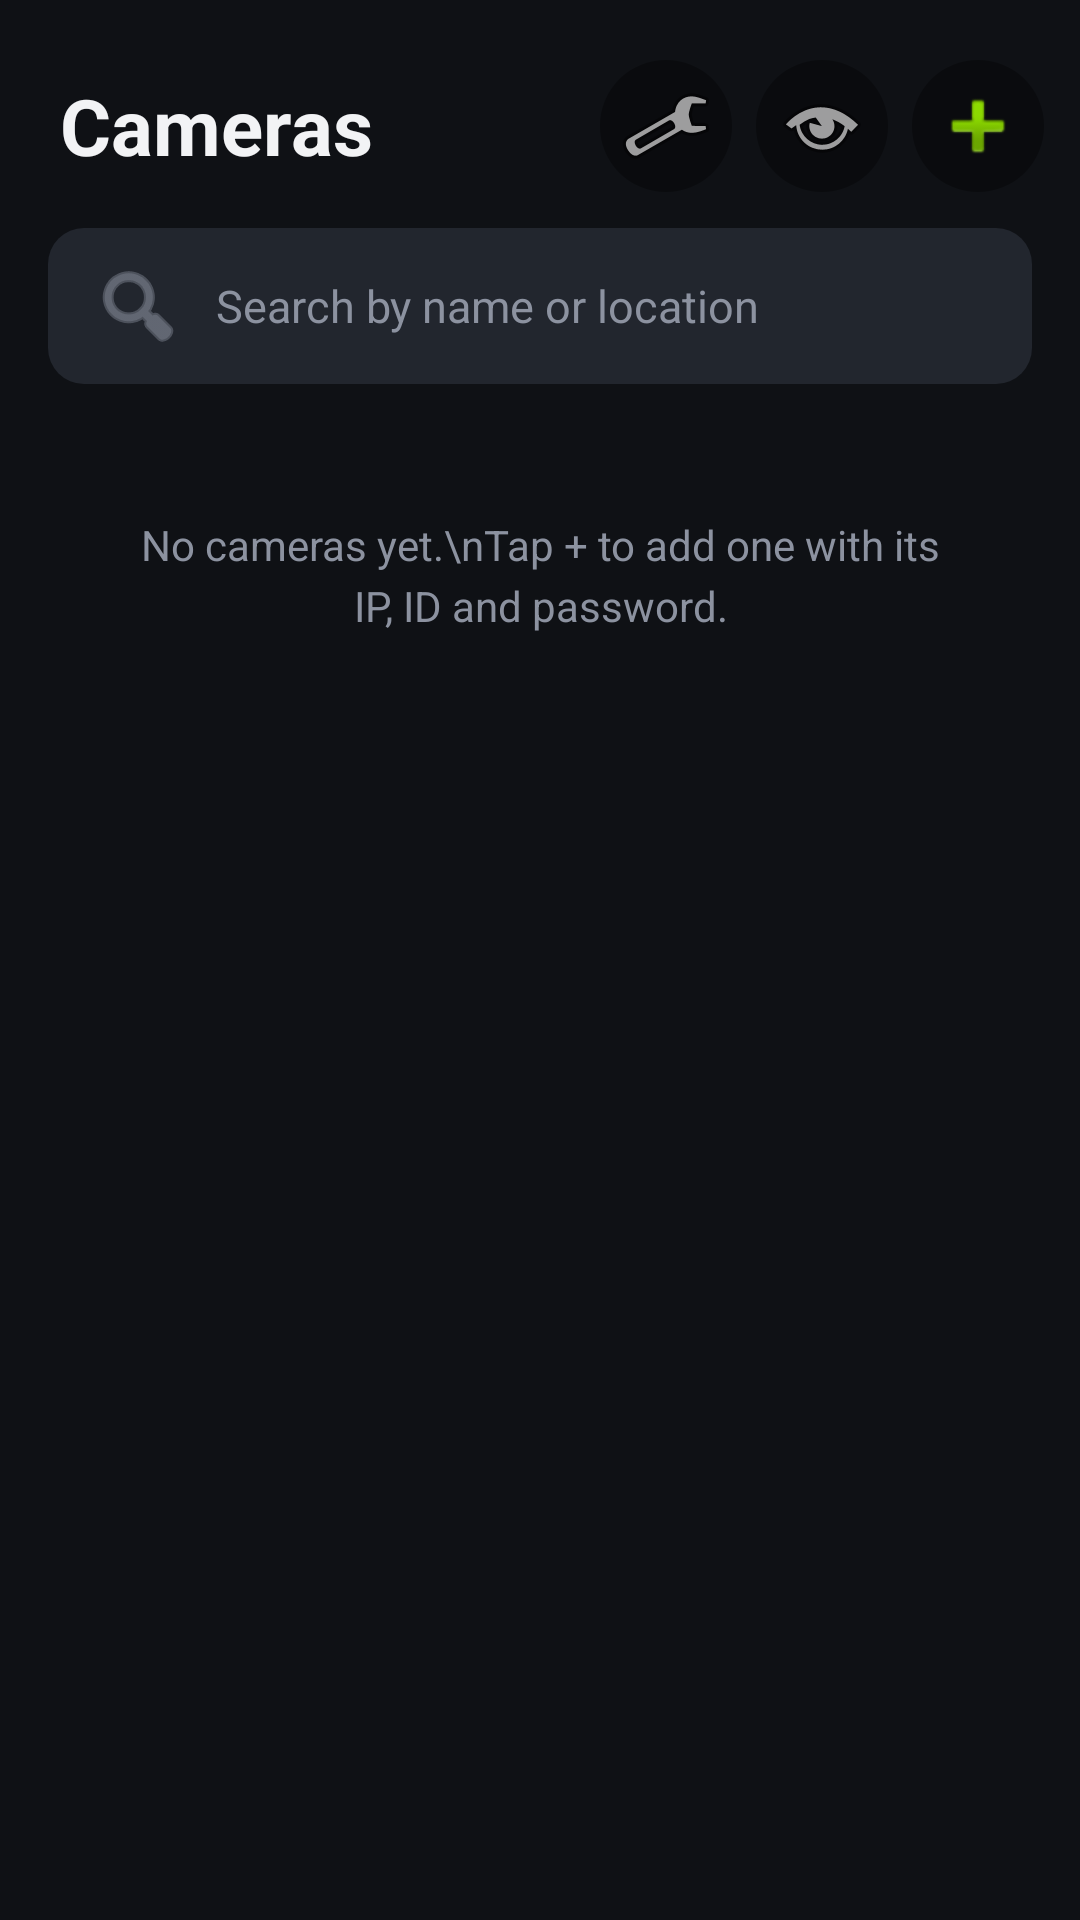

Here is an Android app screen rendered from its layout file. Give the layout XML and the strings, colors and styles it references.
<!-- AndroidManifest.xml: application theme Theme.CPPlusViewer -->
<!-- res/layout/activity_main.xml -->
<?xml version="1.0" encoding="utf-8"?>
<LinearLayout xmlns:android="http://schemas.android.com/apk/res/android"
    android:layout_width="match_parent" android:layout_height="match_parent"
    android:orientation="vertical" android:background="@color/bg">

    <LinearLayout android:layout_width="match_parent" android:layout_height="wrap_content"
        android:orientation="horizontal" android:gravity="center_vertical"
        android:paddingStart="20dp" android:paddingEnd="12dp"
        android:paddingTop="20dp" android:paddingBottom="8dp">

        <TextView android:layout_width="0dp" android:layout_height="wrap_content"
            android:layout_weight="1" android:text="Cameras"
            android:textColor="@color/text_primary" android:textSize="26sp"
            android:textStyle="bold" />

        <ImageButton android:id="@+id/btnSettings" android:layout_width="44dp" android:layout_height="44dp"
            android:background="@drawable/bg_icon_btn" android:layout_marginEnd="8dp"
            android:src="@android:drawable/ic_menu_preferences" android:contentDescription="Settings" />

        <ImageButton android:id="@+id/btnGrid" android:layout_width="44dp" android:layout_height="44dp"
            android:background="@drawable/bg_icon_btn" android:layout_marginEnd="8dp"
            android:src="@android:drawable/ic_menu_view" android:contentDescription="View all" />

        <ImageButton android:id="@+id/btnAdd" android:layout_width="44dp" android:layout_height="44dp"
            android:background="@drawable/bg_icon_btn"
            android:src="@android:drawable/ic_input_add" android:contentDescription="Add camera" />
    </LinearLayout>

    <EditText android:id="@+id/etSearch" style="@style/MinimalInput"
        android:layout_marginStart="16dp" android:layout_marginEnd="16dp"
        android:layout_marginTop="4dp" android:layout_marginBottom="4dp"
        android:hint="Search by name or location" android:inputType="text"
        android:drawableStart="@android:drawable/ic_menu_search"
        android:drawablePadding="10dp" android:drawableTint="@color/text_secondary" />

    <TextView android:id="@+id/empty" android:layout_width="match_parent"
        android:layout_height="wrap_content" android:padding="40dp"
        android:text="No cameras yet.\nTap + to add one with its IP, ID and password."
        android:textColor="@color/text_secondary" android:textSize="14sp"
        android:gravity="center" android:lineSpacingExtra="4dp" />

    <androidx.recyclerview.widget.RecyclerView android:id="@+id/list"
        android:layout_width="match_parent" android:layout_height="match_parent"
        android:paddingStart="16dp" android:paddingEnd="16dp" android:paddingTop="8dp"
        android:clipToPadding="false" />
</LinearLayout>
<!-- resources referenced by this layout -->
<resources>
  <color name="bg">#0F1115</color>
  <color name="text_primary">#F2F3F5</color>
  <color name="text_secondary">#8C92A0</color>
  <!-- drawable bg_icon_btn (drawable) -->
  <?xml version="1.0" encoding="utf-8"?>
  <shape xmlns:android="http://schemas.android.com/apk/res/android" android:shape="oval">
      <solid android:color="@color/overlay_light" />
  </shape>
  <style name="MinimalInput">
          <item name="android:layout_width">match_parent</item>
          <item name="android:layout_height">52dp</item>
          <item name="android:background">@drawable/bg_input</item>
          <item name="android:paddingStart">14dp</item>
          <item name="android:paddingEnd">14dp</item>
          <item name="android:layout_marginBottom">10dp</item>
          <item name="android:textColorHint">@color/text_secondary</item>
          <item name="android:textColor">@color/text_primary</item>
          <item name="android:textSize">15sp</item>
      </style>
  <style name="Theme.CPPlusViewer" parent="Theme.Material3.Dark.NoActionBar">
          <item name="android:windowBackground">@color/bg</item>
          <item name="colorPrimary">@color/accent</item>
          <item name="colorOnPrimary">@color/bg</item>
          <item name="colorSurface">@color/surface</item>
          <item name="colorOnSurface">@color/text_primary</item>
          <item name="android:statusBarColor">@color/bg</item>
          <item name="android:navigationBarColor">@color/bg</item>
          <item name="android:windowLightStatusBar">false</item>
          <item name="android:textColorPrimary">@color/text_primary</item>
          <item name="android:textColorSecondary">@color/text_secondary</item>
          <item name="android:editTextColor">@color/text_primary</item>
      </style>
  <color name="overlay_light">#55000000</color>
  <!-- drawable bg_input (drawable) -->
  <?xml version="1.0" encoding="utf-8"?>
  <shape xmlns:android="http://schemas.android.com/apk/res/android">
      <solid android:color="@color/surface_raised" />
      <corners android:radius="12dp" />
  </shape>
  <color name="accent">#4DA3FF</color>
  <color name="surface">#1A1D23</color>
  <color name="surface_raised">#22262E</color>
</resources>
